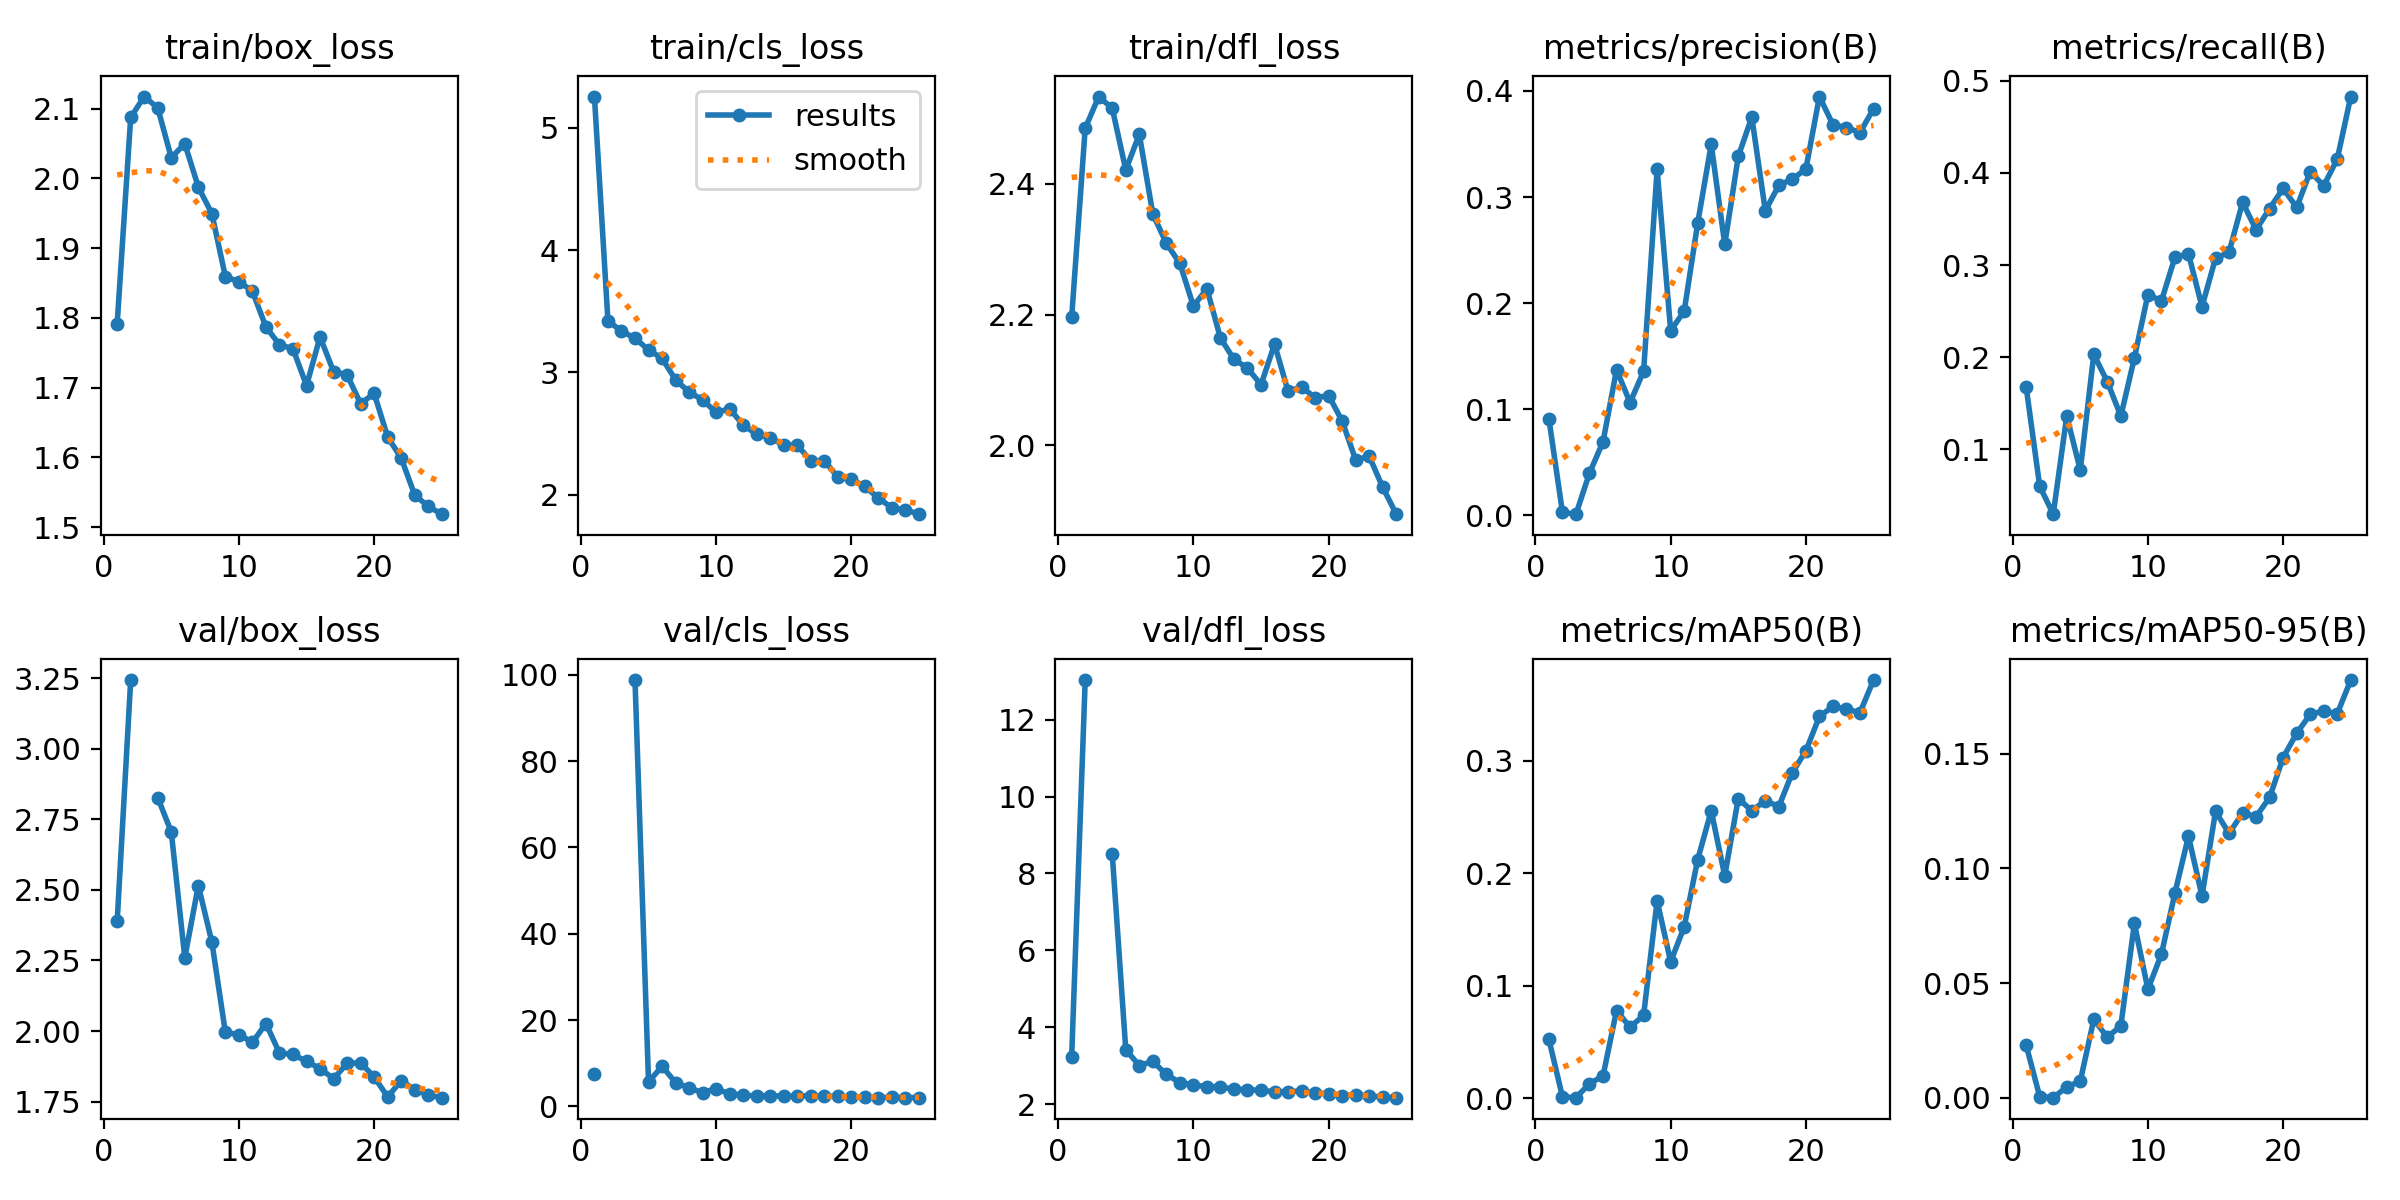

Source data for this figure (header and first rows):
epoch, time, train/box_loss, train/cls_loss, train/dfl_loss, metrics/precision(B), metrics/recall(B), metrics/mAP50(B), metrics/mAP50-95(B), val/box_loss, val/cls_loss, val/dfl_loss, lr/pg0, lr/pg1, lr/pg2
1, 63.29, 1.792, 5.255, 2.196, 0.09086, 0.1677, 0.05224, 0.02293, 2.389, 7.542, 3.234, 0.0005418, 0.0005418, 0.0005418
2, 120.5, 2.087, 3.422, 2.485, 0.00278, 0.06023, 0.00134, 0.00054, 3.243, inf, 13.03, 0.001054, 0.001054, 0.001054
3, 178.1, 2.117, 3.338, 2.533, 0.00109, 0.02983, 0.00054, 6e-05, nan, nan, nan, 0.001522, 0.001522, 0.001522
4, 236.3, 2.101, 3.28, 2.515, 0.03982, 0.1362, 0.01297, 0.00473, 2.827, 98.79, 8.501, 0.001469, 0.001469, 0.001469
5, 295.1, 2.03, 3.184, 2.421, 0.06931, 0.07768, 0.01985, 0.00723, 2.705, 5.688, 3.415, 0.001403, 0.001403, 0.001403
6, 353.6, 2.05, 3.115, 2.476, 0.1373, 0.2032, 0.07799, 0.03417, 2.26, 9.276, 3.006, 0.001337, 0.001337, 0.001337
7, 412.9, 1.987, 2.94, 2.354, 0.1063, 0.1733, 0.06321, 0.02643, 2.515, 5.531, 3.112, 0.001271, 0.001271, 0.001271
8, 471, 1.949, 2.84, 2.309, 0.1357, 0.1362, 0.07368, 0.03136, 2.316, 4.286, 2.773, 0.001205, 0.001205, 0.001205
9, 530.5, 1.859, 2.775, 2.278, 0.3261, 0.1992, 0.1756, 0.07603, 1.995, 3.198, 2.562, 0.001139, 0.001139, 0.001139
10, 590.1, 1.852, 2.673, 2.213, 0.1741, 0.2679, 0.1213, 0.04729, 1.988, 4.121, 2.502, 0.001073, 0.001073, 0.001073
11, 648.3, 1.838, 2.703, 2.239, 0.1923, 0.2611, 0.1522, 0.06262, 1.96, 2.856, 2.453, 0.001007, 0.001007, 0.001007
12, 706.1, 1.787, 2.57, 2.164, 0.2754, 0.3084, 0.2121, 0.08929, 2.027, 2.624, 2.454, 0.0009409, 0.0009409, 0.0009409
13, 766.1, 1.762, 2.495, 2.132, 0.3496, 0.312, 0.2555, 0.1141, 1.922, 2.393, 2.387, 0.0008748, 0.0008748, 0.0008748
14, 825.6, 1.755, 2.465, 2.118, 0.2554, 0.2549, 0.1977, 0.08795, 1.917, 2.516, 2.377, 0.0008088, 0.0008088, 0.0008088
15, 883.9, 1.703, 2.407, 2.093, 0.3383, 0.3073, 0.2663, 0.1249, 1.893, 2.335, 2.358, 0.0007428, 0.0007428, 0.0007428
16, 944.5, 1.773, 2.407, 2.155, 0.3752, 0.314, 0.2554, 0.1153, 1.867, 2.36, 2.325, 0.0006768, 0.0006768, 0.0006768
17, 1003, 1.723, 2.276, 2.083, 0.287, 0.368, 0.2645, 0.1242, 1.831, 2.488, 2.328, 0.0006108, 0.0006108, 0.0006108
18, 1063, 1.718, 2.28, 2.089, 0.3111, 0.3382, 0.2592, 0.1226, 1.885, 2.335, 2.343, 0.0005448, 0.0005448, 0.0005448
19, 1122, 1.677, 2.143, 2.073, 0.3168, 0.3613, 0.2894, 0.131, 1.888, 2.343, 2.302, 0.0004788, 0.0004788, 0.0004788
20, 1180, 1.692, 2.127, 2.076, 0.3265, 0.3831, 0.3087, 0.1484, 1.838, 2.14, 2.263, 0.0004127, 0.0004127, 0.0004127
21, 1239, 1.629, 2.068, 2.037, 0.3947, 0.3624, 0.3392, 0.1589, 1.767, 2.109, 2.214, 0.0003467, 0.0003467, 0.0003467
22, 1298, 1.599, 1.973, 1.978, 0.3682, 0.4012, 0.3482, 0.1672, 1.824, 2.059, 2.251, 0.0002807, 0.0002807, 0.0002807
23, 1359, 1.546, 1.894, 1.983, 0.3654, 0.386, 0.3458, 0.1687, 1.793, 2.09, 2.215, 0.0002147, 0.0002147, 0.0002147
24, 1420, 1.53, 1.877, 1.936, 0.3607, 0.4148, 0.3426, 0.1675, 1.773, 2.057, 2.182, 0.0001487, 0.0001487, 0.0001487
25, 1478, 1.518, 1.842, 1.895, 0.3831, 0.4827, 0.3716, 0.1822, 1.764, 2.02, 2.169, 8.26832e-05, 8.26832e-05, 8.26832e-05
